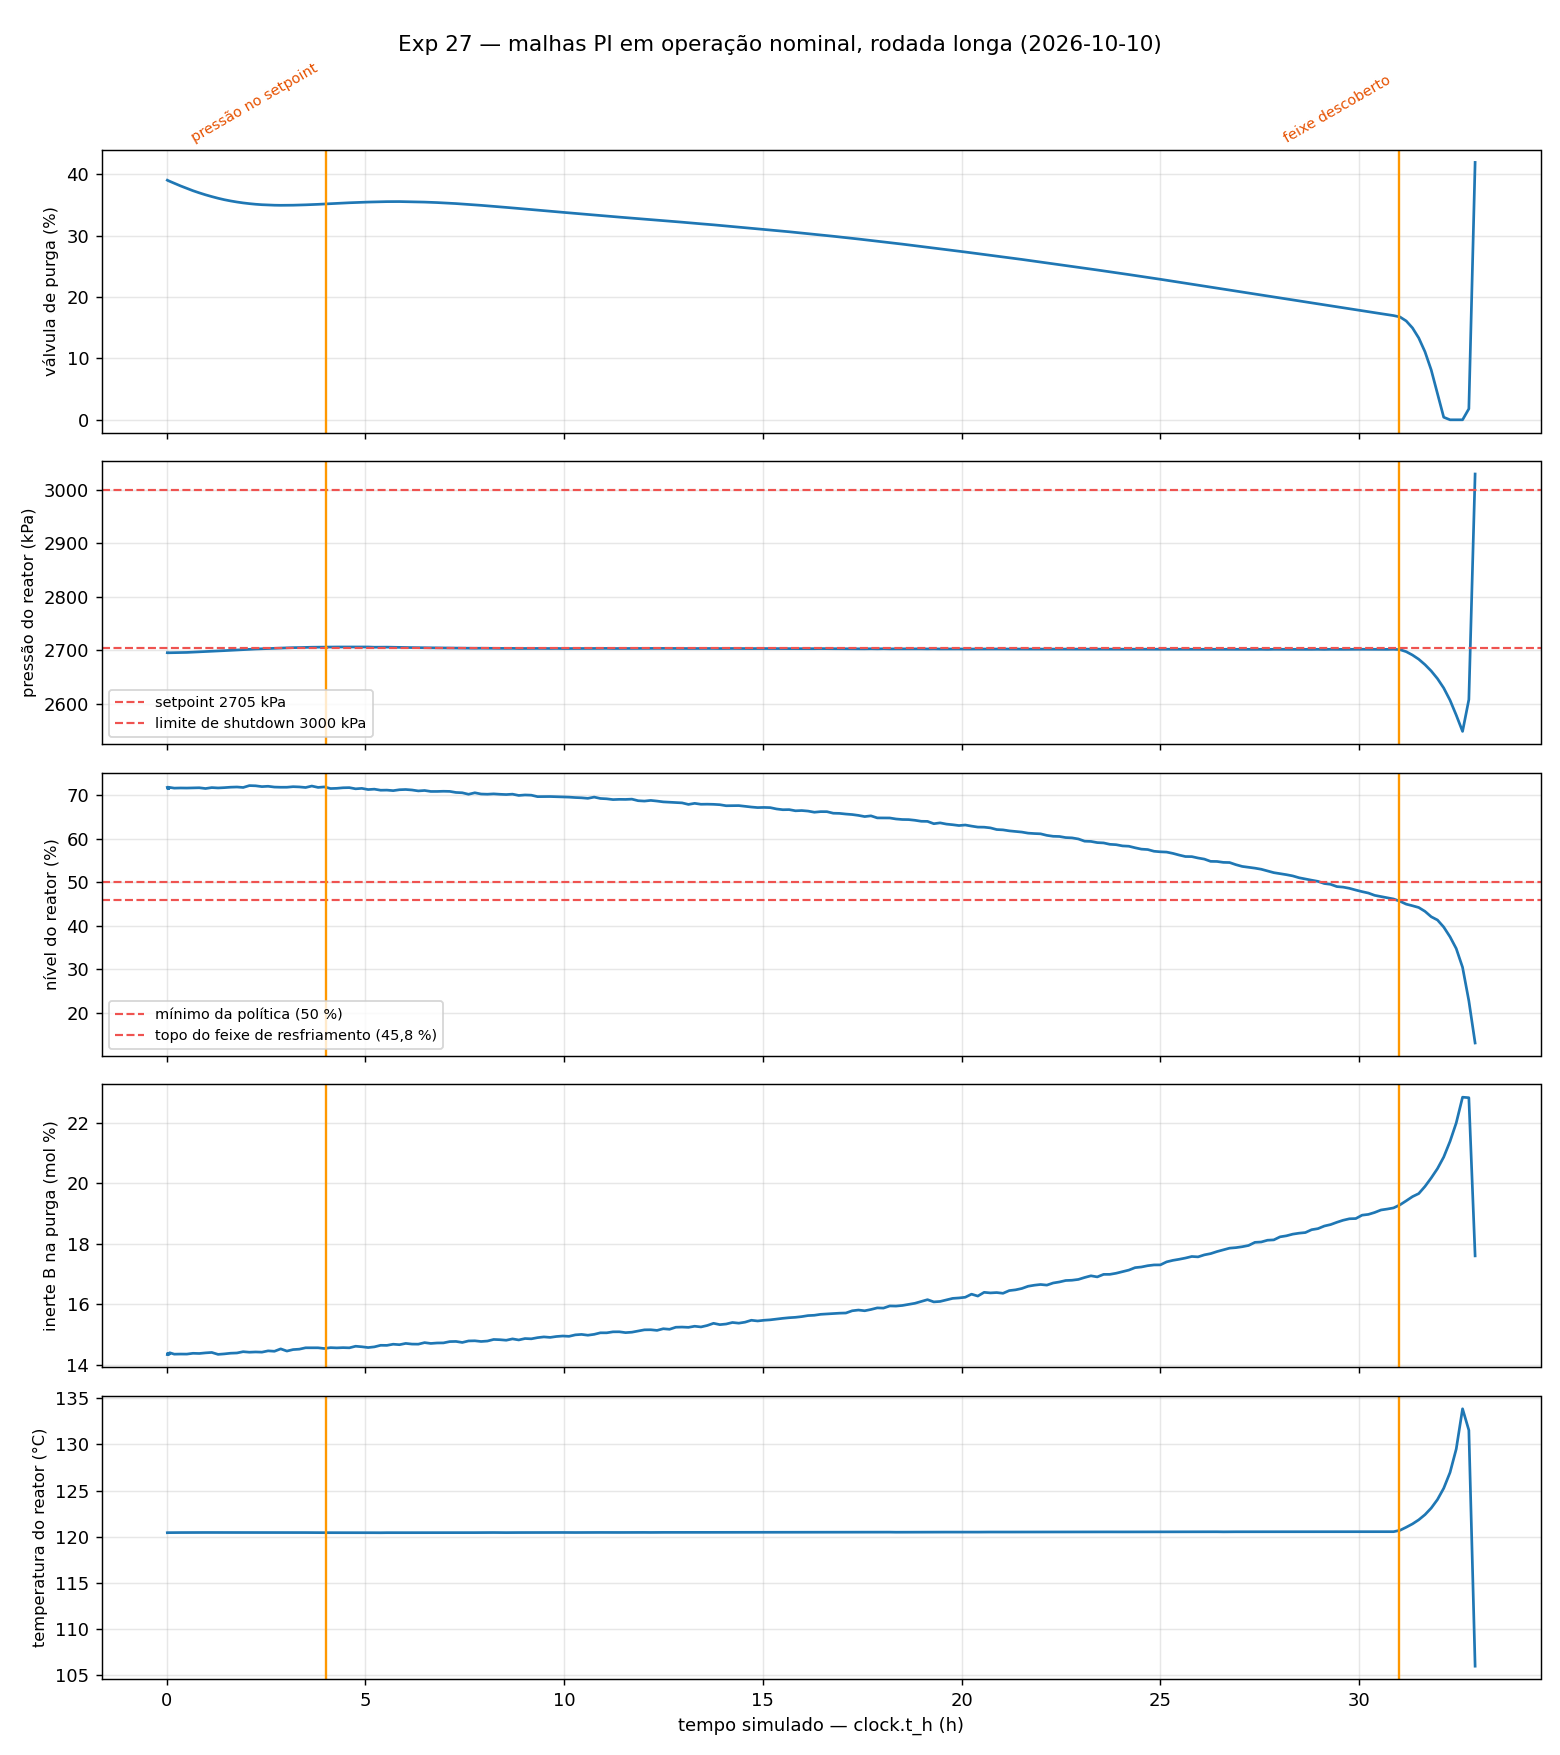

Source data for this figure (header and first rows):
wall_time, sim_t_h, valve.purge.position, xmeas.stream9.flow_rate, xmeas.reactor.pressure, xmeas.reactor.level, xmeas.reactor.temperature, xmeas.separator.temperature, xmeas.separator.pressure, xmeas.stream9.component.a, xmeas.stream9.component.b, xmeas.stream9.component.c, xmeas.stream9.component.d, xmeas.stream9.component.e, xmeas.stream6.component.b, xmeas.stream6.flow_rate, xmeas.stream8.flow_rate, xmeas.compressor.work, xmeas.stream11.flow_rate, xmeas.separator.level, xmeas.stripper.level, valve.separator_underflow.position, valve.stripper_product.position
2026-10-10T13:52:26+00:00, 0.01656, 39.04, 0.3282, 2695, 71.75, 120.4, 80.36, 2624, 32.71, 14.34, 23.45, 1.199, 18.27, 9.178, 42.33, 26.78, 341.3, 23.06, 49.96, 50.3, 38.06, 46.72
2026-10-10T13:52:36+00:00, 0.02045, 39.03, 0.3275, 2695, 71.62, 120.4, 80.35, 2624, 32.81, 14.38, 23.67, 1.236, 18.31, 9.214, 42.32, 26.79, 341.4, 23.19, 49.87, 50.51, 38.06, 47.01
2026-10-10T13:52:46+00:00, 0.02607, 39, 0.3281, 2695, 71.43, 120.4, 80.35, 2624, 32.83, 14.38, 23.66, 1.222, 18.36, 9.203, 42.26, 26.86, 341.4, 22.91, 49.84, 49.75, 37.86, 46.39
2026-10-10T13:52:56+00:00, 0.03164, 38.98, 0.3272, 2695, 71.43, 120.4, 80.35, 2624, 32.87, 14.38, 23.6, 1.211, 18.28, 9.197, 42.25, 26.86, 341.4, 22.85, 49.89, 50.03, 37.88, 46.26
2026-10-10T13:53:06+00:00, 0.03716, 38.96, 0.3269, 2695, 71.63, 120.4, 80.35, 2624, 32.82, 14.35, 23.54, 1.256, 18.32, 9.195, 42.27, 26.79, 341.4, 22.92, 49.98, 49.93, 38.14, 46.5
2026-10-10T13:53:16+00:00, 0.04275, 38.96, 0.3266, 2695, 71.43, 120.4, 80.35, 2624, 32.89, 14.37, 23.61, 1.272, 18.26, 9.222, 42.29, 26.86, 341.5, 23, 50.1, 50.05, 38.18, 46.65
2026-10-10T13:53:26+00:00, 0.04834, 38.93, 0.3267, 2695, 71.63, 120.4, 80.35, 2624, 32.89, 14.36, 23.64, 1.247, 18.28, 9.237, 42.3, 26.9, 341.4, 22.98, 50.24, 50.15, 38.3, 46.6
2026-10-10T13:53:36+00:00, 0.05389, 38.92, 0.3266, 2695, 71.64, 120.4, 80.36, 2624, 33.01, 14.37, 23.61, 1.219, 18.33, 9.246, 42.23, 26.93, 341.3, 22.97, 50.23, 50.01, 38.39, 46.52
2026-10-10T13:53:46+00:00, 0.05946, 38.9, 0.327, 2695, 71.5, 120.4, 80.35, 2624, 32.84, 14.38, 23.59, 1.251, 18.21, 9.25, 42.27, 26.8, 341.3, 22.88, 49.99, 50, 38.18, 46.41
2026-10-10T13:53:56+00:00, 0.06508, 38.89, 0.3267, 2695, 71.61, 120.4, 80.35, 2624, 32.83, 14.35, 23.61, 1.245, 18.34, 9.246, 42.32, 26.94, 341.4, 23.12, 50, 50.39, 38.01, 46.94
2026-10-10T13:54:06+00:00, 0.07553, 38.86, 0.3259, 2695, 71.73, 120.4, 80.36, 2624, 32.87, 14.4, 23.58, 1.228, 18.34, 9.254, 42.25, 26.8, 341.5, 22.96, 49.98, 50.04, 38.28, 46.55
2026-10-10T13:54:16+00:00, 0.1915, 38.54, 0.3231, 2695, 71.57, 120.4, 80.36, 2624, 32.87, 14.36, 23.56, 1.237, 18.25, 9.207, 42.3, 26.81, 341.4, 23.04, 49.81, 49.87, 37.94, 46.6
2026-10-10T13:54:26+00:00, 0.3509, 38.1, 0.3193, 2696, 71.6, 120.4, 80.36, 2625, 32.84, 14.36, 23.46, 1.276, 18.3, 9.219, 42.26, 26.86, 341.4, 22.95, 49.85, 50.1, 37.99, 46.56
2026-10-10T13:54:36+00:00, 0.507, 37.71, 0.3165, 2696, 71.58, 120.5, 80.36, 2625, 32.88, 14.36, 23.64, 1.199, 18.29, 9.229, 42.26, 26.86, 341.4, 22.96, 49.9, 50.34, 37.93, 46.51
2026-10-10T13:54:46+00:00, 0.6632, 37.32, 0.3138, 2696, 71.61, 120.4, 80.35, 2625, 32.95, 14.38, 23.54, 1.208, 18.3, 9.243, 42.27, 26.9, 341.4, 22.9, 49.92, 50.16, 38.05, 46.44
2026-10-10T13:54:56+00:00, 0.8202, 36.98, 0.3111, 2697, 71.65, 120.5, 80.34, 2626, 32.85, 14.38, 23.62, 1.216, 18.28, 9.234, 42.26, 26.8, 341.5, 22.9, 49.93, 50.03, 37.96, 46.43
2026-10-10T13:55:06+00:00, 0.9778, 36.66, 0.3076, 2697, 71.48, 120.5, 80.33, 2626, 32.89, 14.4, 23.57, 1.242, 18.32, 9.258, 42.29, 26.95, 341.5, 22.99, 50.28, 50.17, 38.23, 46.59
2026-10-10T13:55:16+00:00, 1.135, 36.37, 0.306, 2698, 71.69, 120.5, 80.32, 2627, 32.93, 14.41, 23.64, 1.284, 18.33, 9.26, 42.27, 26.82, 341.6, 23, 49.73, 49.92, 38.12, 46.64
2026-10-10T13:55:26+00:00, 1.293, 36.1, 0.3034, 2699, 71.6, 120.5, 80.3, 2627, 32.94, 14.35, 23.52, 1.221, 18.36, 9.255, 42.31, 26.9, 341.6, 22.88, 49.61, 49.68, 38.13, 46.38
2026-10-10T13:55:36+00:00, 1.451, 35.86, 0.3017, 2699, 71.68, 120.5, 80.28, 2628, 32.81, 14.36, 23.6, 1.193, 18.26, 9.242, 42.29, 26.88, 341.6, 23.02, 50.11, 50.06, 38.05, 46.62
2026-10-10T13:55:46+00:00, 1.609, 35.66, 0.2995, 2700, 71.78, 120.5, 80.26, 2629, 32.9, 14.39, 23.59, 1.215, 18.37, 9.29, 42.29, 26.9, 341.7, 23.03, 50.13, 50.13, 38.1, 46.58
2026-10-10T13:55:56+00:00, 1.768, 35.48, 0.2978, 2700, 71.83, 120.5, 80.23, 2629, 32.85, 14.4, 23.55, 1.226, 18.26, 9.261, 42.35, 26.92, 341.8, 23, 49.99, 49.75, 38.11, 46.71
2026-10-10T13:56:06+00:00, 1.925, 35.34, 0.2975, 2701, 71.71, 120.5, 80.22, 2630, 33.02, 14.44, 23.68, 1.242, 18.29, 9.277, 42.4, 26.96, 341.8, 22.99, 49.37, 50.04, 38.13, 46.56
2026-10-10T13:56:16+00:00, 2.081, 35.22, 0.2967, 2702, 72.14, 120.5, 80.19, 2630, 32.91, 14.42, 23.56, 1.22, 18.34, 9.283, 42.32, 26.98, 341.8, 22.97, 49.9, 50.16, 38.05, 46.57
2026-10-10T13:56:26+00:00, 2.237, 35.12, 0.2961, 2702, 72.1, 120.5, 80.18, 2631, 32.94, 14.43, 23.73, 1.228, 18.39, 9.294, 42.33, 26.89, 341.9, 23, 49.9, 50.3, 38.08, 46.69
2026-10-10T13:56:36+00:00, 2.396, 35.05, 0.2951, 2703, 71.91, 120.5, 80.15, 2631, 32.93, 14.42, 23.6, 1.195, 18.29, 9.257, 42.34, 26.87, 342, 23.02, 50.41, 50.02, 38.09, 46.67
2026-10-10T13:56:46+00:00, 2.552, 35, 0.2943, 2703, 71.99, 120.5, 80.13, 2632, 32.85, 14.47, 23.62, 1.229, 18.26, 9.3, 42.41, 26.95, 342, 23.01, 50.18, 50.04, 38.06, 46.66
2026-10-10T13:56:56+00:00, 2.712, 34.96, 0.295, 2704, 71.81, 120.5, 80.11, 2632, 33, 14.45, 23.57, 1.218, 18.26, 9.334, 42.37, 27.08, 342, 22.99, 49.72, 49.78, 38.1, 46.67
2026-10-10T13:57:06+00:00, 2.868, 34.95, 0.2949, 2704, 71.77, 120.4, 80.09, 2633, 33.02, 14.53, 23.61, 1.253, 18.2, 9.306, 42.34, 26.91, 342.1, 22.95, 50.02, 50.06, 38.06, 46.6
2026-10-10T13:57:16+00:00, 3.025, 34.95, 0.2943, 2704, 71.77, 120.4, 80.06, 2633, 33.07, 14.46, 23.54, 1.238, 18.15, 9.312, 42.42, 26.97, 342.1, 23, 50.22, 50, 38.17, 46.7
2026-10-10T13:57:27+00:00, 3.181, 34.97, 0.2948, 2705, 71.89, 120.5, 80.05, 2633, 32.97, 14.51, 23.57, 1.261, 18.24, 9.335, 42.43, 26.94, 342.2, 23.01, 50.03, 49.99, 38.05, 46.76
2026-10-10T13:57:37+00:00, 3.338, 34.99, 0.2952, 2705, 71.84, 120.5, 80.04, 2634, 32.96, 14.52, 23.55, 1.25, 18.19, 9.33, 42.39, 26.94, 342.2, 22.98, 50.24, 50.1, 38.15, 46.74
2026-10-10T13:57:47+00:00, 3.496, 35.03, 0.2958, 2705, 71.71, 120.4, 80.02, 2634, 33.01, 14.57, 23.64, 1.257, 18.22, 9.344, 42.46, 26.98, 342.3, 22.92, 49.59, 50.31, 38.12, 46.59
2026-10-10T13:57:57+00:00, 3.651, 35.06, 0.2954, 2706, 72.04, 120.4, 80.01, 2634, 32.97, 14.57, 23.51, 1.193, 18.21, 9.334, 42.4, 27.04, 342.3, 23, 49.99, 50.27, 38.11, 46.64
2026-10-10T13:58:07+00:00, 3.809, 35.11, 0.2968, 2706, 71.73, 120.4, 80, 2634, 32.89, 14.57, 23.59, 1.24, 18.14, 9.355, 42.38, 27, 342.3, 22.99, 49.82, 50.28, 38.23, 46.75
2026-10-10T13:58:17+00:00, 3.967, 35.15, 0.2963, 2706, 71.84, 120.4, 79.99, 2634, 32.95, 14.54, 23.52, 1.226, 18.26, 9.326, 42.4, 26.88, 342.3, 23.05, 50.24, 50.39, 38.29, 46.72
2026-10-10T13:58:27+00:00, 4.124, 35.21, 0.2966, 2706, 71.47, 120.4, 79.97, 2635, 32.99, 14.57, 23.53, 1.229, 18.16, 9.396, 42.43, 26.97, 342.4, 23, 50.23, 50.2, 38.22, 46.72
2026-10-10T13:58:37+00:00, 4.28, 35.26, 0.2977, 2706, 71.52, 120.4, 79.97, 2635, 32.96, 14.56, 23.66, 1.192, 18.11, 9.394, 42.37, 27, 342.4, 23.07, 49.94, 50.05, 38.22, 46.77
2026-10-10T13:58:47+00:00, 4.438, 35.31, 0.2981, 2706, 71.65, 120.4, 79.97, 2635, 32.93, 14.57, 23.47, 1.242, 18.15, 9.369, 42.26, 26.96, 342.4, 23.08, 50.4, 50.35, 38.22, 46.81
2026-10-10T13:58:57+00:00, 4.595, 35.36, 0.2978, 2706, 71.68, 120.4, 79.96, 2635, 32.98, 14.56, 23.51, 1.222, 18.2, 9.402, 42.42, 26.95, 342.4, 23.01, 50.27, 49.6, 38.24, 46.74
2026-10-10T13:59:07+00:00, 4.754, 35.4, 0.2987, 2706, 71.41, 120.4, 79.95, 2635, 33.01, 14.62, 23.51, 1.251, 18.16, 9.417, 42.47, 27.11, 342.4, 23.05, 50.21, 50.24, 38.24, 46.76
2026-10-10T13:59:17+00:00, 4.91, 35.44, 0.2993, 2706, 71.51, 120.4, 79.95, 2635, 32.97, 14.6, 23.68, 1.192, 18.19, 9.409, 42.42, 27.01, 342.4, 23.14, 50.14, 50.3, 38.15, 46.87
2026-10-10T13:59:27+00:00, 5.068, 35.48, 0.3, 2706, 71.24, 120.4, 79.95, 2634, 32.99, 14.57, 23.57, 1.23, 18.09, 9.438, 42.44, 27.02, 342.4, 23.03, 50.12, 50.19, 38.26, 46.78
2026-10-10T13:59:37+00:00, 5.225, 35.5, 0.2993, 2706, 71.33, 120.4, 79.95, 2634, 33.03, 14.6, 23.55, 1.199, 18.01, 9.454, 42.44, 27.02, 342.5, 23.04, 49.91, 50.23, 38.25, 46.76
2026-10-10T13:59:47+00:00, 5.384, 35.53, 0.3003, 2706, 71.08, 120.4, 79.94, 2634, 32.97, 14.65, 23.45, 1.243, 18.25, 9.416, 42.35, 27.06, 342.4, 23.14, 49.93, 49.97, 38.31, 46.88
2026-10-10T13:59:57+00:00, 5.54, 35.55, 0.3007, 2706, 71.11, 120.4, 79.95, 2634, 32.91, 14.65, 23.58, 1.168, 18.07, 9.421, 42.42, 26.97, 342.4, 23.1, 50.01, 50.16, 38.18, 46.85
2026-10-10T14:00:07+00:00, 5.698, 35.56, 0.3004, 2705, 70.99, 120.4, 79.95, 2634, 33.01, 14.68, 23.61, 1.219, 18.14, 9.445, 42.48, 26.97, 342.5, 23.07, 50.24, 50.29, 38.28, 46.89
2026-10-10T14:00:17+00:00, 5.857, 35.56, 0.2997, 2705, 71.19, 120.4, 79.96, 2634, 33.02, 14.67, 23.46, 1.201, 18.09, 9.474, 42.4, 27.09, 342.5, 23.1, 50.21, 50.21, 38.14, 46.82
2026-10-10T14:00:27+00:00, 6.014, 35.54, 0.3001, 2705, 71.25, 120.4, 79.96, 2634, 32.97, 14.71, 23.45, 1.21, 18.19, 9.445, 42.4, 26.99, 342.5, 23.13, 50.18, 50.04, 38.25, 46.94
2026-10-10T14:00:37+00:00, 6.172, 35.53, 0.3002, 2705, 71.14, 120.4, 79.96, 2634, 32.97, 14.69, 23.49, 1.221, 18.11, 9.451, 42.43, 26.96, 342.5, 23.05, 50.26, 50.28, 38.14, 46.79
2026-10-10T14:00:47+00:00, 6.33, 35.5, 0.2999, 2705, 70.92, 120.4, 79.96, 2633, 32.99, 14.69, 23.55, 1.176, 18.1, 9.456, 42.44, 27.02, 342.5, 23.12, 49.95, 50.5, 38.21, 46.92
2026-10-10T14:00:58+00:00, 6.489, 35.47, 0.2995, 2705, 71.02, 120.4, 79.97, 2633, 32.98, 14.74, 23.48, 1.24, 18.09, 9.455, 42.39, 26.98, 342.5, 23.07, 49.96, 49.67, 38.25, 46.77
2026-10-10T14:01:08+00:00, 6.645, 35.44, 0.2989, 2704, 70.8, 120.4, 79.97, 2633, 33.09, 14.71, 23.37, 1.227, 18.08, 9.46, 42.48, 27, 342.5, 23.07, 50, 50.08, 38.21, 46.82
2026-10-10T14:01:18+00:00, 6.805, 35.39, 0.2988, 2704, 70.8, 120.4, 79.98, 2633, 32.91, 14.73, 23.48, 1.215, 18.11, 9.472, 42.54, 26.98, 342.4, 23.06, 50.24, 50.39, 38.19, 46.82
2026-10-10T14:01:28+00:00, 6.963, 35.34, 0.298, 2704, 70.84, 120.4, 79.98, 2633, 32.96, 14.73, 23.53, 1.22, 18.02, 9.499, 42.39, 26.93, 342.5, 23.05, 50.1, 50.37, 38.3, 46.84
2026-10-10T14:01:38+00:00, 7.121, 35.29, 0.2976, 2704, 70.81, 120.4, 79.98, 2633, 32.97, 14.77, 23.44, 1.223, 18.13, 9.519, 42.54, 26.91, 342.5, 23.07, 50.26, 50.09, 38.2, 46.78
2026-10-10T14:01:48+00:00, 7.279, 35.23, 0.2974, 2704, 70.57, 120.4, 79.98, 2633, 32.96, 14.78, 23.5, 1.189, 18.07, 9.525, 42.38, 27.02, 342.5, 22.98, 50.09, 50.31, 38.29, 46.7
2026-10-10T14:01:58+00:00, 7.437, 35.16, 0.2971, 2704, 70.5, 120.4, 79.99, 2632, 32.99, 14.74, 23.39, 1.203, 18.12, 9.503, 42.39, 26.97, 342.5, 23.12, 49.7, 50.29, 38.16, 46.84
2026-10-10T14:02:08+00:00, 7.594, 35.09, 0.2961, 2704, 70.15, 120.4, 79.99, 2632, 32.98, 14.79, 23.44, 1.25, 17.97, 9.527, 42.42, 27.03, 342.5, 23.06, 50.12, 49.88, 38.28, 46.77
2026-10-10T14:02:18+00:00, 7.753, 35.02, 0.2952, 2704, 70.5, 120.4, 79.98, 2632, 32.93, 14.8, 23.49, 1.206, 18.01, 9.538, 42.39, 26.99, 342.6, 23.05, 50.07, 50.29, 38.29, 46.72
... 159 more rows
